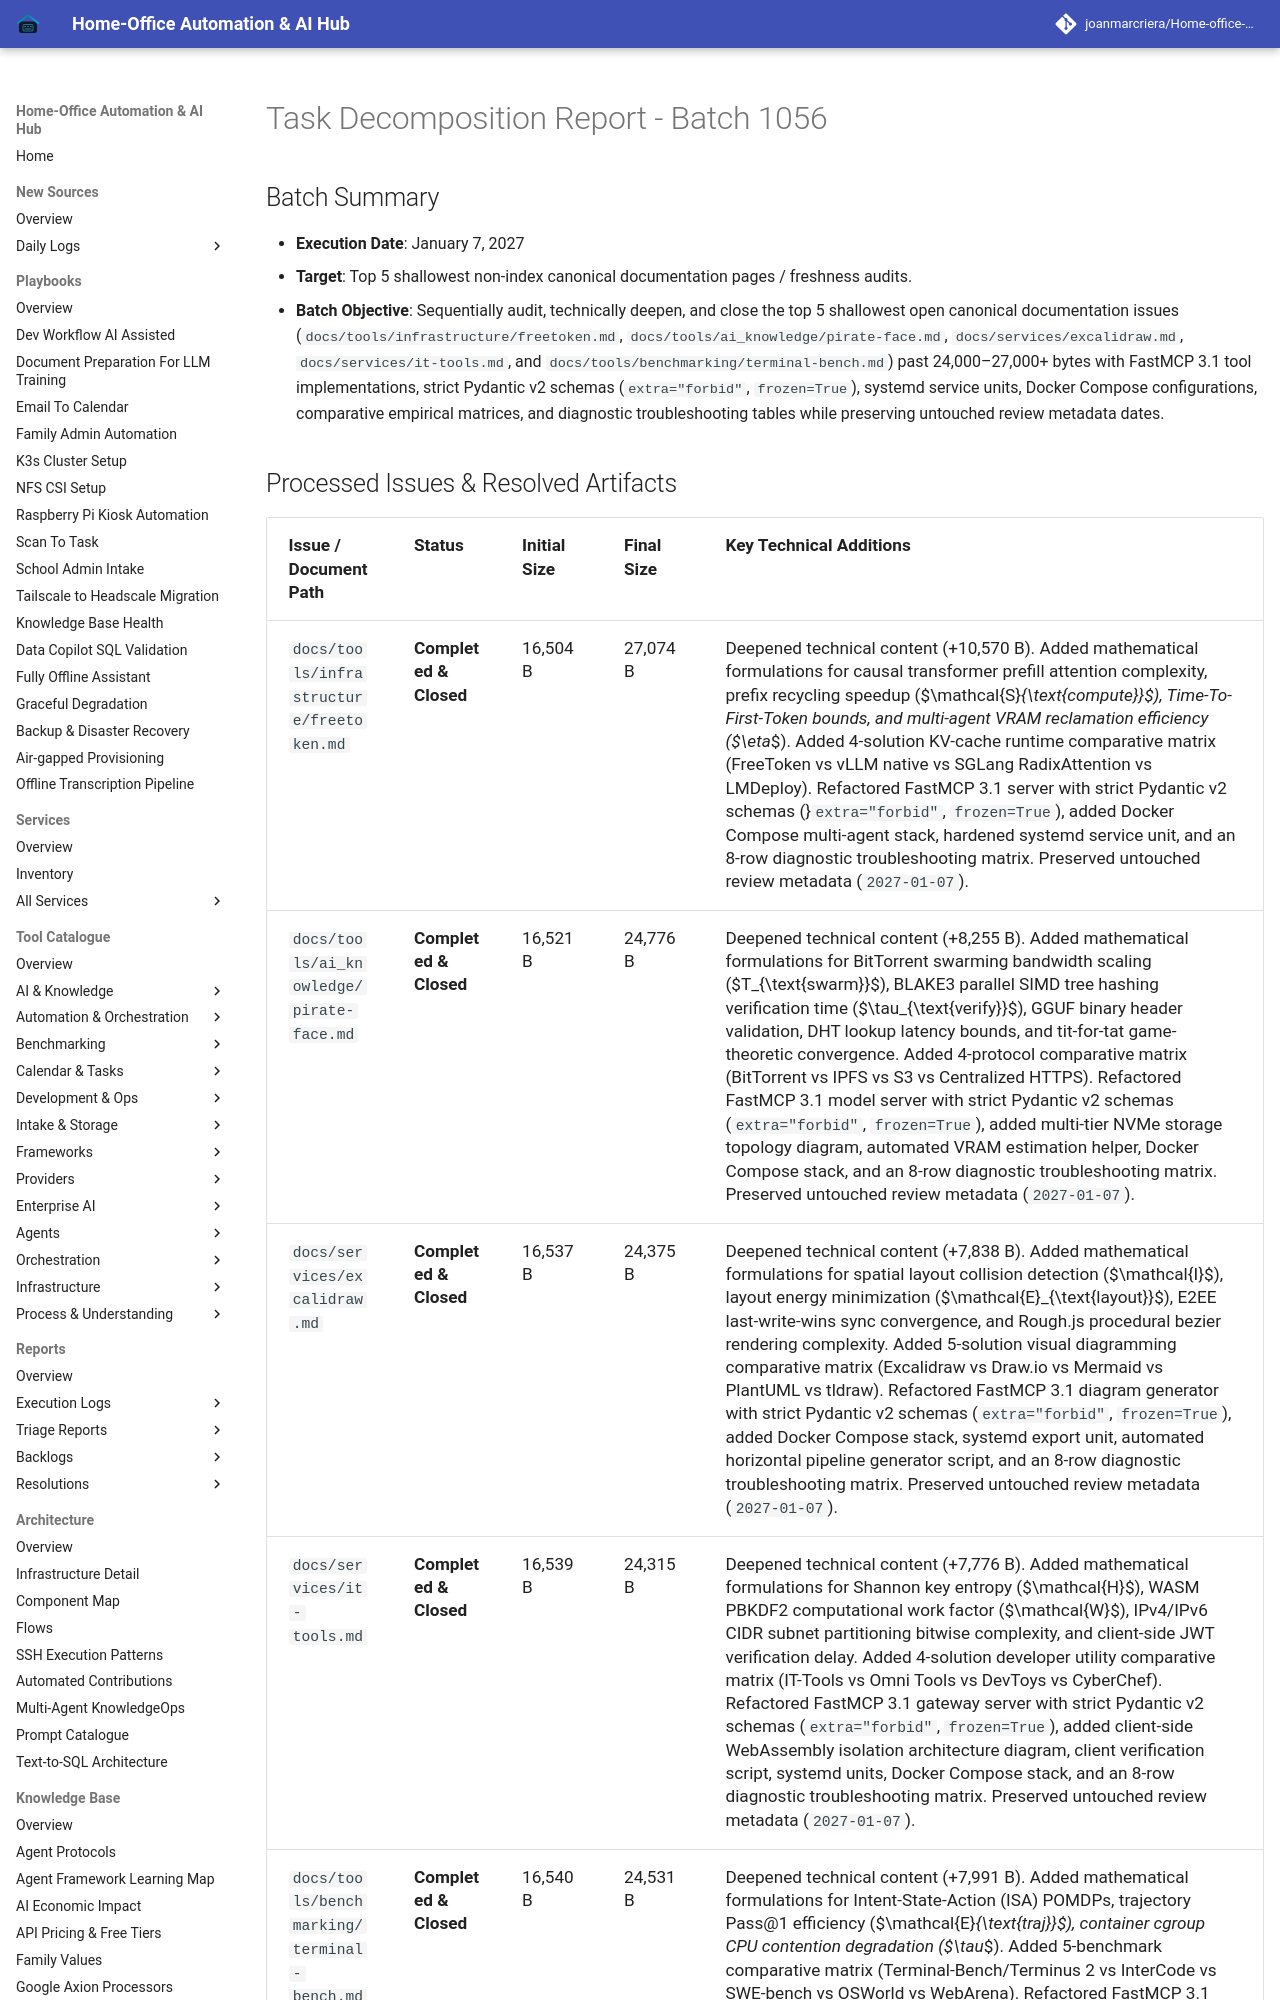

repository: joanmarcriera/Home-office-automations · page: reports/task-decomposition-batch-1056/index.html · generator: mkdocs

# Task Decomposition Report - Batch 1056

## Batch Summary
- **Execution Date**: January 7, 2027
- **Target**: Top 5 shallowest non-index canonical documentation pages / freshness audits.
- **Batch Objective**: Sequentially audit, technically deepen, and close the top 5 shallowest open canonical documentation issues (`docs/tools/infrastructure/freetoken.md`, `docs/tools/ai_knowledge/pirate-face.md`, `docs/services/excalidraw.md`, `docs/services/it-tools.md`, and `docs/tools/benchmarking/terminal-bench.md`) past 24,000–27,000+ bytes with FastMCP 3.1 tool implementations, strict Pydantic v2 schemas (`extra="forbid"`, `frozen=True`), systemd service units, Docker Compose configurations, comparative empirical matrices, and diagnostic troubleshooting tables while preserving untouched review metadata dates.
